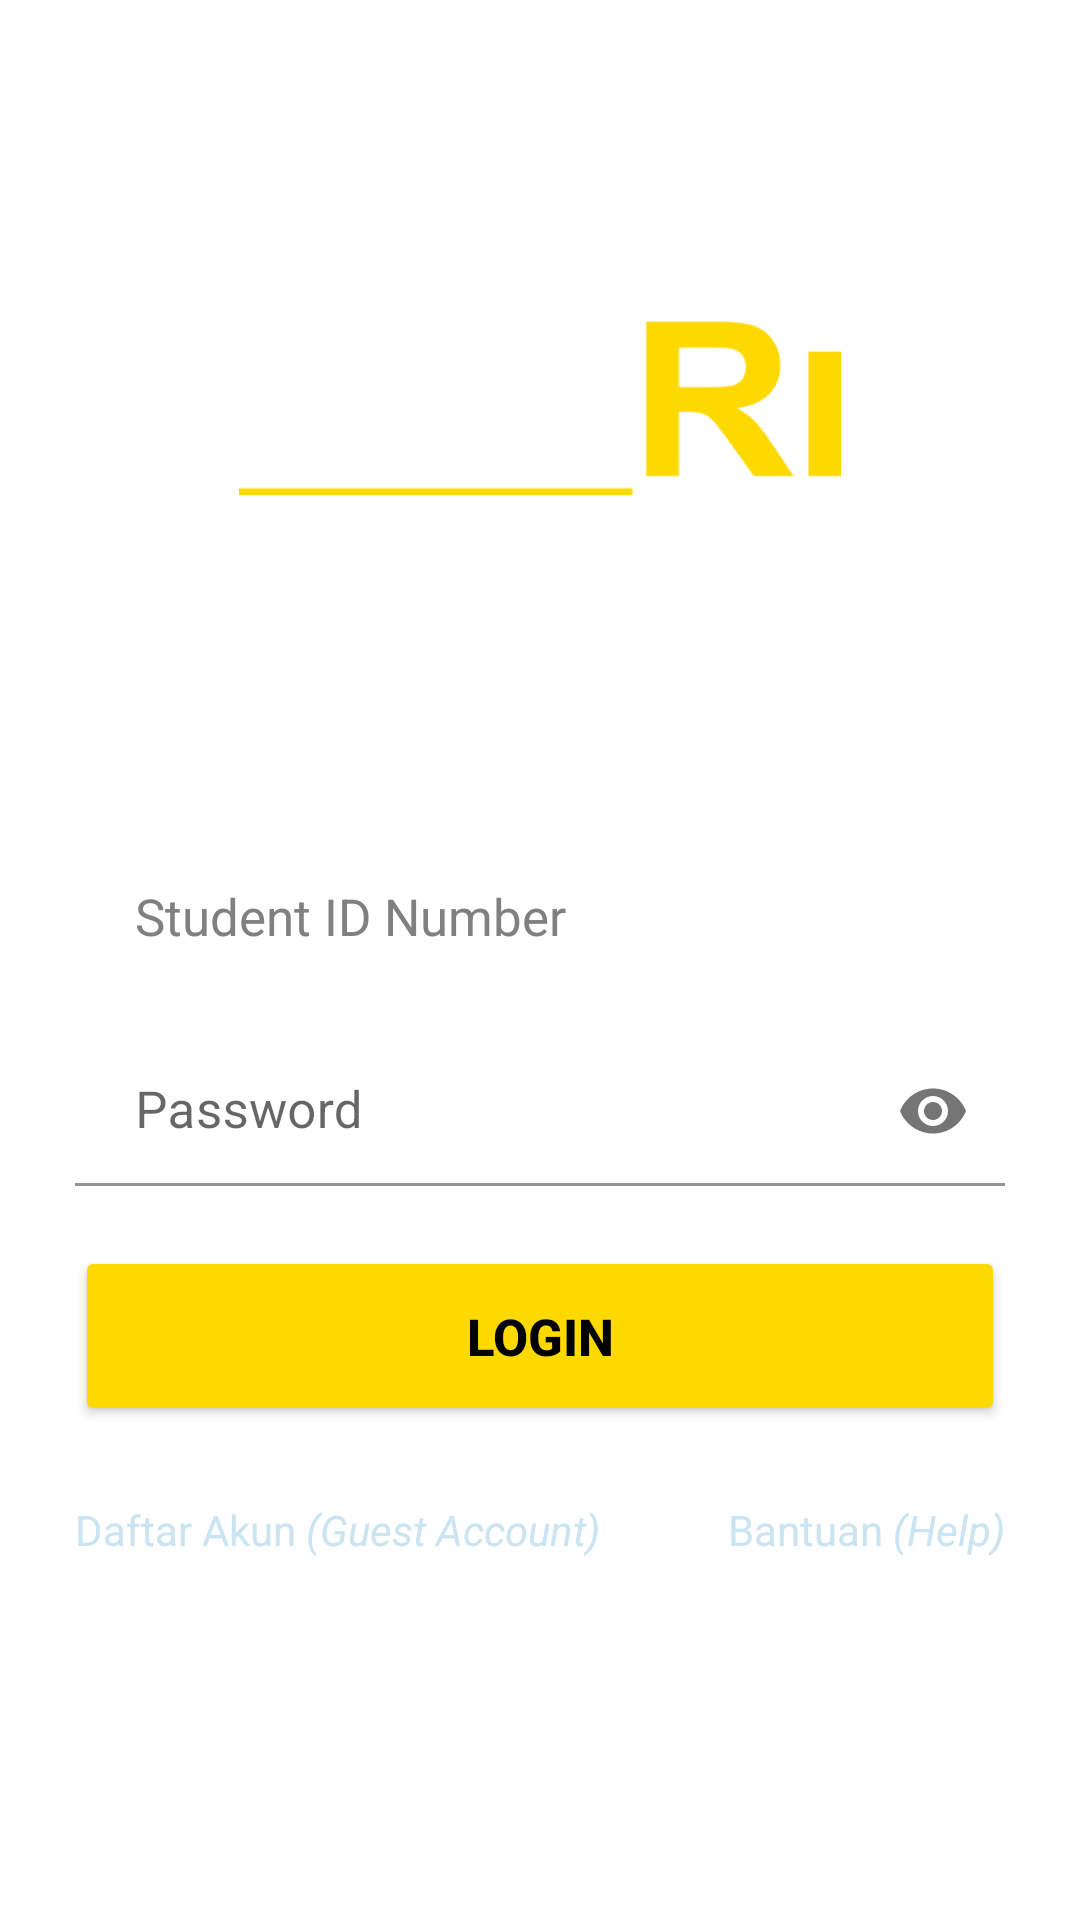

This screen was rendered from an Android layout file. Write that file and the resources it references.
<!-- AndroidManifest.xml: application theme Theme.BPMidterm1832 -->
<!-- res/layout/activity_main.xml -->
<?xml version="1.0" encoding="utf-8"?>
<androidx.constraintlayout.widget.ConstraintLayout
    xmlns:android           = "http://schemas.android.com/apk/res/android"
    xmlns:app               = "http://schemas.android.com/apk/res-auto"
    xmlns:tools             = "http://schemas.android.com/tools"
    android:layout_width    = "match_parent"
    android:layout_height   = "match_parent"
    tools:context           = ".ui.MainActivity"
    android:background      = "@drawable/bg_main">

    
    <ImageView
        android:id                              = "@+id/imageView_logo"
        android:layout_width                    = "match_parent"
        android:layout_height                   = "65dp"
        android:layout_marginTop                = "100dp"
        android:src                             = "@drawable/logo"
        app:layout_constraintTop_toTopOf        = "parent"
        app:layout_constraintStart_toStartOf    = "parent"
        app:layout_constraintEnd_toEndOf        = "parent" />

    
    <TextView
        android:id                  = "@+id/textView"
        android:layout_width        = "wrap_content"
        android:layout_height       = "wrap_content"
        android:layout_marginTop    = "50dp"
        android:layout_marginStart  = "25dp"
        android:text                = "Masukkan NPM dan kata sandi AsyaRI Anda/"
        android:textColor           = "@color/white"
        app:layout_constraintStart_toStartOf    = "parent"
        app:layout_constraintTop_toBottomOf     = "@+id/imageView_logo" />
    <TextView
        android:id                  = "@+id/textView2"
        android:layout_width        = "wrap_content"
        android:layout_height       = "wrap_content"
        android:layout_marginTop    = "5dp"
        android:layout_marginStart  = "25dp"
        android:text                = "Enter your Student ID Number and password:"
        android:textSize            = "12dp"
        android:textStyle           = "italic"
        android:textColor           = "@color/white"
        app:layout_constraintStart_toStartOf    = "parent"
        app:layout_constraintTop_toBottomOf     = "@+id/textView" />

    
    <LinearLayout
        android:id                  = "@+id/layout_loginForm"
        android:layout_width        = "match_parent"
        android:layout_height       = "wrap_content"
        android:layout_marginTop    = "25dp"
        android:layout_marginStart  = "25dp"
        android:layout_marginEnd    = "25dp"
        android:orientation         = "vertical"
        app:layout_constraintTop_toBottomOf     = "@+id/textView2"
        app:layout_constraintStart_toStartOf    = "parent"
        app:layout_constraintEnd_toEndOf        = "parent">
        <EditText
            android:layout_width        = "match_parent"
            android:layout_height       = "50dp"
            android:hint                = "Student ID Number"
            android:textSize            = "17dp"
            android:paddingStart        = "20dp"
            android:textColorHint       = "#808080"
            android:background          = "@drawable/bgedittext"
            android:backgroundTint      = "@color/white" />
        <com.google.android.material.textfield.TextInputLayout
            android:layout_width        = "match_parent"
            android:layout_height       = "wrap_content"
            android:layout_marginTop    = "15dp"
            app:passwordToggleEnabled   = "true">
            <EditText
                android:layout_width        = "match_parent"
                android:layout_height       = "50dp"
                android:inputType           = "textPassword"
                android:hint                = "Password"
                android:textSize            = "17dp"
                android:paddingStart        = "20dp"
                android:textColorHint       = "#808080"
                android:background          = "@drawable/bgedittext"
                android:backgroundTint      = "@color/white" />
        </com.google.android.material.textfield.TextInputLayout>
    </LinearLayout>

    
    <Button
        android:id                  = "@+id/btn_login"
        android:layout_width        = "match_parent"
        android:layout_height       = "60dp"
        android:layout_marginTop    = "20dp"
        android:layout_marginStart  = "25dp"
        android:layout_marginEnd    = "25dp"
        android:text                = "LOGIN"
        android:textSize            = "17dp"
        android:textStyle           = "bold"
        android:textColor           = "@color/black"
        android:backgroundTint      = "#FED900"
        app:cornerRadius            = "150dp"
        app:layout_constraintTop_toBottomOf     = "@+id/layout_loginForm"
        app:layout_constraintStart_toStartOf    = "parent"
        app:layout_constraintEnd_toEndOf        = "parent" />

    
    <RelativeLayout
        android:layout_width        = "match_parent"
        android:layout_height       = "wrap_content"
        android:layout_marginTop    = "25dp"
        android:layout_marginStart  = "25dp"
        android:layout_marginEnd    = "25dp"
        app:layout_constraintTop_toBottomOf     = "@+id/btn_login"
        app:layout_constraintStart_toStartOf    = "parent"
        app:layout_constraintEnd_toEndOf        = "parent">
        <LinearLayout
            android:onClick             = "daftar"
            tools:ignore                = "OnClick"
            android:layout_width        = "wrap_content"
            android:layout_height       = "wrap_content"
            android:orientation         = "horizontal">
            <TextView
                android:layout_width        = "wrap_content"
                android:layout_height       = "wrap_content"
                android:text                = "Daftar Akun "
                android:textColor           = "#CAE4F1" />
            <TextView
                android:layout_width        = "wrap_content"
                android:layout_height       = "wrap_content"
                android:text                = "(Guest Account)"
                android:textStyle           = "italic"
                android:textColor           = "#CAE4F1" />
        </LinearLayout>
        <LinearLayout
            android:onClick             = "bantuan"
            tools:ignore                = "OnClick"
            android:layout_width        = "wrap_content"
            android:layout_height       = "wrap_content"
            android:orientation         = "horizontal"
            android:layout_alignParentRight = "true">
            <TextView
                android:layout_width        = "wrap_content"
                android:layout_height       = "wrap_content"
                android:text                = "Bantuan "
                android:textColor           = "#CAE4F1" />
            <TextView
                android:layout_width        = "wrap_content"
                android:layout_height       = "wrap_content"
                android:text                = "(Help)"
                android:textStyle           = "italic"
                android:textColor           = "#CAE4F1" />
        </LinearLayout>
    </RelativeLayout>

</androidx.constraintlayout.widget.ConstraintLayout>
<!-- resources referenced by this layout -->
<resources>
  <!-- drawable bgedittext (drawable) -->
  <?xml version="1.0" encoding="utf-8"?>
  <shape
      xmlns:android       = "http://schemas.android.com/apk/res/android">
  
      <stroke
          android:width   = "1dp"
          android:color   = "@color/white"/>
      <corners
          android:radius  = "30dp"/>
  </shape>
  <!-- drawable logo: png bitmap (drawable, 15722 bytes) -->
  <style name="Theme.BPMidterm1832" parent="Theme.MaterialComponents.DayNight.DarkActionBar">
          
          <item name="colorPrimary">@color/purple_500</item>
          <item name="colorPrimaryVariant">@color/purple_700</item>
          <item name="colorOnPrimary">@color/white</item>
          
          <item name="colorSecondary">@color/teal_200</item>
          <item name="colorSecondaryVariant">@color/teal_700</item>
          <item name="colorOnSecondary">@color/black</item>
          
          <item name="android:statusBarColor" tools:targetApi="l">?attr/colorPrimaryVariant</item>
          
      </style>
  <!-- not gathered from this repository: default colours our renderer supplied (Android Studio template values) -->
  <color name="purple_500">#FF6200EE</color>
  <color name="purple_700">#FF3700B3</color>
  <color name="teal_200">#FF03DAC5</color>
  <color name="teal_700">#FF018786</color>
  <color name="black">#FF000000</color>
  <color name="white">#FFFFFFFF</color>
</resources>
